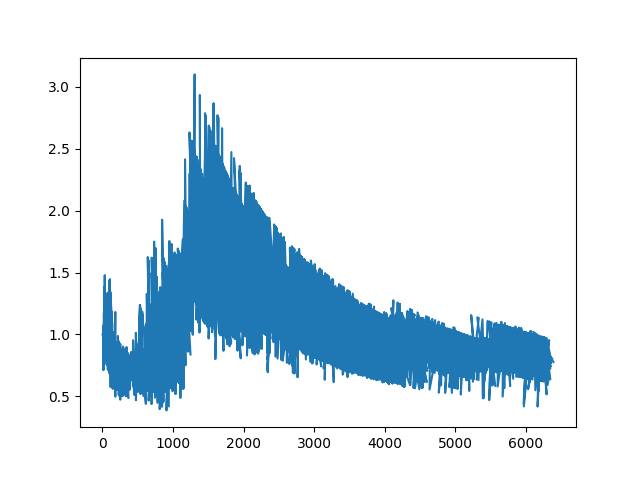

The data file committed next to this chart (first rows):
1, 1, 1.0
2, 2, 1.0
2, 2, 1.0
4, 4, 1.0
4, 4, 1.0
3, 3, 1.0
6, 6, 1.0
5, 5, 1.0
5, 5, 1.0
7, 7, 1.0
6, 6, 1.0
9, 9, 1.0
6, 6, 1.0
8, 8, 1.0
9, 9, 1.0
8, 8, 1.0
12, 10.44, 0.87
10, 9.43, 0.943
13, 12.88, 0.9907
11, 9.959, 0.9053
13, 10.25, 0.7881
13, 12.88, 0.9907
14, 9.959, 0.7113
12, 12.88, 1.073
14, 10.44, 0.7457
17, 15.58, 0.9163
16, 13.9, 0.8689
15, 13.04, 0.8694
16, 14.38, 0.8989
19, 13.9, 0.7317
19, 22.17, 1.167
19, 22.17, 1.167
23, 27.26, 1.185
24, 22.17, 0.9236
22, 20.27, 0.9214
19, 15.58, 0.8198
22, 27.26, 1.239
23, 24.67, 1.073
22, 25.19, 1.145
24, 22.42, 0.9343
25, 27.26, 1.091
27, 37.37, 1.384
24, 22.42, 0.9343
25, 22.17, 0.8867
32, 27.26, 0.852
30, 27.26, 0.9088
29, 27.26, 0.9401
31, 27.34, 0.8818
30, 25.19, 0.8398
30, 32.72, 1.091
28, 27.34, 0.9763
32, 47.33, 1.479
35, 32.72, 0.9347
34, 44.65, 1.313
38, 47.33, 1.246
37, 37.37, 1.01
42, 47.33, 1.127
38, 37.83, 0.9954
36, 37.37, 1.038
37, 37.37, 1.01
39, 37.83, 0.9699
... 9,939 more rows
